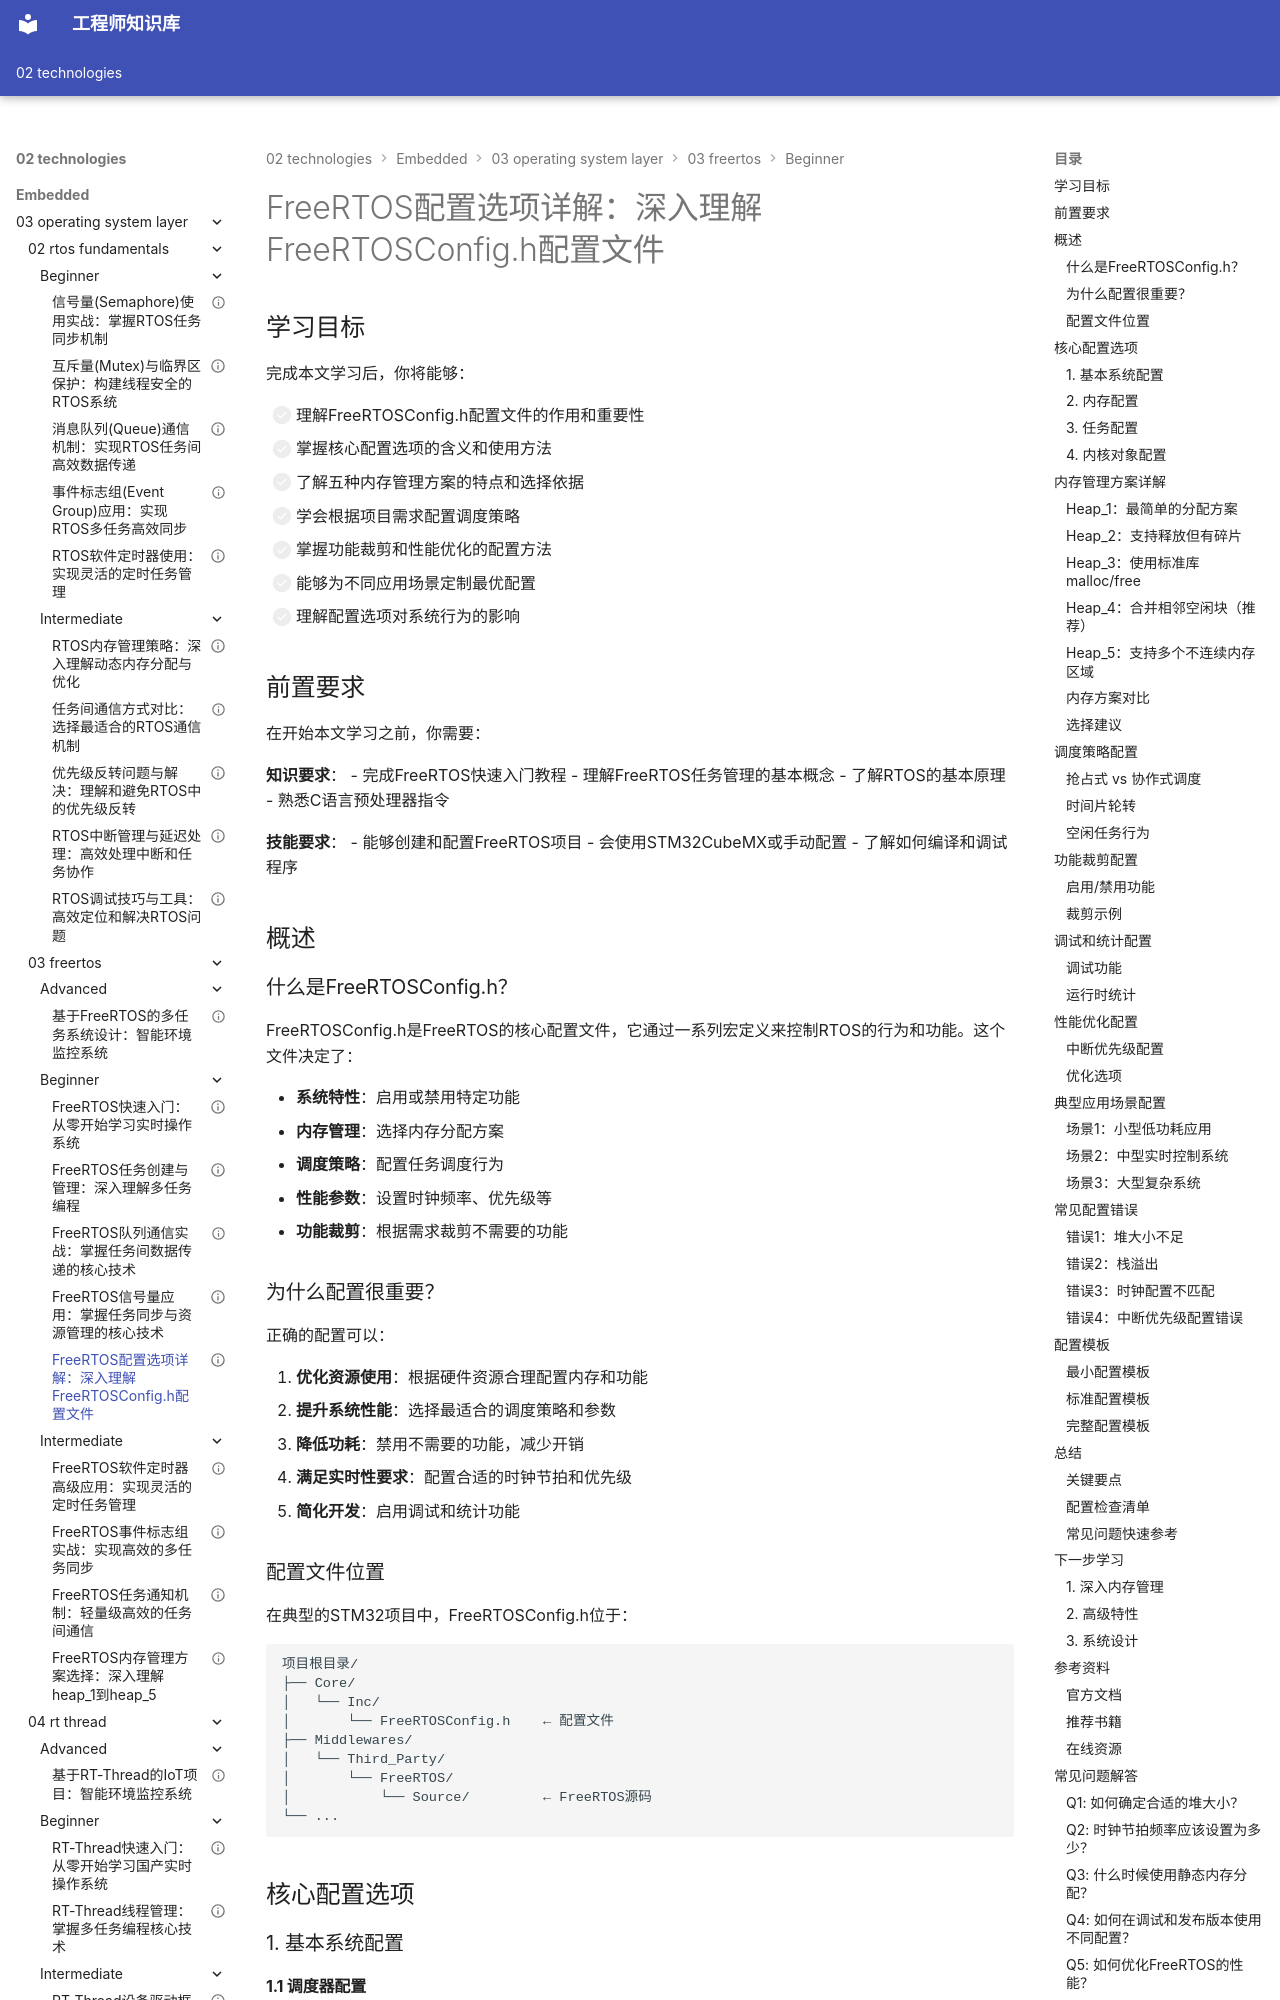

repository: Vuiora/knowledge-os · page: 02-technologies/embedded/03-operating-system-layer/03-freertos/beginner/05-freertos-config/index.html · generator: mkdocs

---
title: "FreeRTOS配置选项详解：深入理解FreeRTOSConfig.h配置文件"
description: "全面解析FreeRTOS配置文件FreeRTOSConfig.h的各项配置选项，包括内存管理方案、调度策略、功能裁剪和性能优化，帮助开发者根据项目需求定制最优的RTOS配置"
slug: "freertos-config"

# 分类信息
domain: "操作系统层"
module: "FreeRTOS"
content_type: "article"
skill_level: "beginner"

# 标签和关联
tags:
  - FreeRTOS配置
  - FreeRTOSConfig.h
  - 系统裁剪
  - 内存管理
  - 性能优化
prerequisites:
  - "03-operating-system-layer/03-freertos/beginner/01-freertos-quickstart"
  - "03-operating-system-layer/03-freertos/beginner/02-freertos-tasks"
  - "03-operating-system-layer/02-rtos-fundamentals/beginner/01-rtos-overview"
related_contents:
  - "03-operating-system-layer/03-freertos/beginner/04-freertos-semaphore"
  - "03-operating-system-layer/03-freertos/intermediate/04-freertos-memory"
  - "03-operating-system-layer/02-rtos-fundamentals/intermediate/01-rtos-memory"

# 学习信息
estimated_time: 40
difficulty_score: 3

# 作者和版本
author: "嵌入式知识平台"
author_id: "embedded-platform"
created_at: "2024-01-15"
updated_at: "2024-01-15"
version: "1.0"

# 语言和本地化
language: "zh-CN"
translations: []

# 状态和可见性
status: "published"
is_featured: false
is_premium: false

# SEO和元数据
keywords:
  - FreeRTOS配置
  - FreeRTOSConfig.h
  - RTOS配置选项
  - 内存管理方案
  - 系统裁剪
  - 性能优化
cover_image: ""
---

# FreeRTOS配置选项详解：深入理解FreeRTOSConfig.h配置文件

## 学习目标

完成本文学习后，你将能够：

- [ ] 理解FreeRTOSConfig.h配置文件的作用和重要性
- [ ] 掌握核心配置选项的含义和使用方法
- [ ] 了解五种内存管理方案的特点和选择依据
- [ ] 学会根据项目需求配置调度策略
- [ ] 掌握功能裁剪和性能优化的配置方法
- [ ] 能够为不同应用场景定制最优配置
- [ ] 理解配置选项对系统行为的影响

## 前置要求

在开始本文学习之前，你需要：

**知识要求**：
- 完成FreeRTOS快速入门教程
- 理解FreeRTOS任务管理的基本概念
- 了解RTOS的基本原理
- 熟悉C语言预处理器指令

**技能要求**：
- 能够创建和配置FreeRTOS项目
- 会使用STM32CubeMX或手动配置
- 了解如何编译和调试程序


## 概述

### 什么是FreeRTOSConfig.h？

FreeRTOSConfig.h是FreeRTOS的核心配置文件，它通过一系列宏定义来控制RTOS的行为和功能。这个文件决定了：

- **系统特性**：启用或禁用特定功能
- **内存管理**：选择内存分配方案
- **调度策略**：配置任务调度行为
- **性能参数**：设置时钟频率、优先级等
- **功能裁剪**：根据需求裁剪不需要的功能
